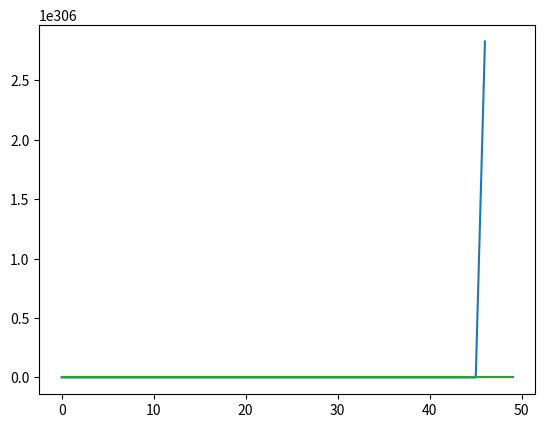

Generate this figure with matplotlib:
import matplotlib.pyplot as plt
import numpy as np
import time


A = np.array([[9.25336081, 4.16813642, 52.33516583, 49.88931588, 24.87415869],
              [63.40408605, 18.09228273, 76.47216652, 39.21961636, 62.96827423],
              [85.34801857, 77.68434276, 90.02636313, 67.76068249, 60.45494377],
              [75.66350896, 47.62214697, 22.78026612, 47.2833045, 67.52843101],
              [50.5551226, 64.16985232, 56.34440244, 58.82215568, 29.84572218],
              [90.87166047, 27.33525755, 87.71712115, 50.90259541, 98.43768442],
              [34.53877287, 49.54361297, 20.48232987, 78.57303301, 35.9609915]])
b = np.array([19.20927724, 45.17305068, 0.43302717, 37.00013531, 72.33081754, 46.95261308, 70.60775347])


def calculate_objective(x):
    return 1/(2*A.shape[0]) * np.linalg.norm(A @ x - b, 2)**2


def compute_gradient(x):
    return 1/A.shape[0] * A.transpose() @ (A @ x - b)


def gradient_descent(x0, step_size, end_condition):
    results = np.array([])
    for i in range(50):
        gradient_x0 = compute_gradient(x0)
        x1 = x0 - np.multiply(gradient_x0, step_size)
        if np.linalg.norm(compute_gradient(x1)) <= end_condition:
            break
        else:
            x0 = x1
            results = np.append(results, calculate_objective(x0))
    return x1, results


start = np.array([1, 5, 9, 7, 3]).transpose()
x20 = np.array([8.9, 8.9, 8.9, 8.9, 8.9]).transpose()
end = 0.0001

L1 = (1/A.shape[0]) * np.linalg.norm(A, 2)**2
L2 = 1/A.shape[0] * (np.linalg.norm(A.transpose() @ A) * np.linalg.norm(x20) + np.linalg.norm(A.transpose()@b))

step1 = 1/L1
step2 = 1/L2

start_time = time.time()
descent0 = gradient_descent(start, 0.1, end)
exec_time = time.time() - start_time
print(f"Execution time step=0.1 is {exec_time} seconds")
calculations0 = descent0[1]

start_time = time.time()
descent1 = gradient_descent(start, step1, end)
exec_time = time.time() - start_time
print(f"Execution time step=1/L1 is {exec_time} seconds")
calculations1 = descent1[1]

start_time = time.time()
descent2 = gradient_descent(start, step2, end)
exec_time = time.time() - start_time
print(f"Execution time step=1/L2 is {exec_time} seconds")
calculations2 = descent2[1]

plt.plot(calculations0)
plt.show()
plt.plot(calculations1)
plt.show()
plt.plot(calculations2)
plt.show()
